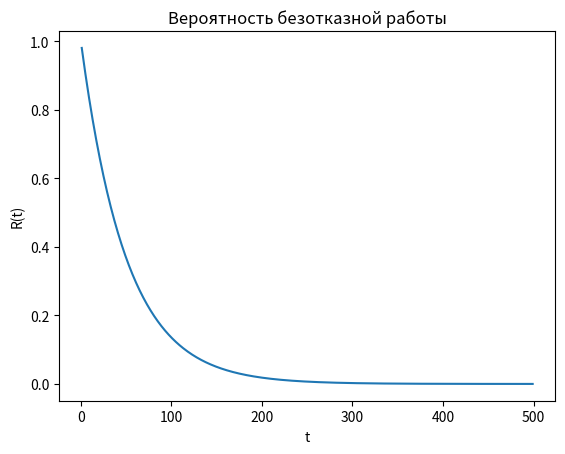

Reproduce this figure in Python.
import numpy as np
import matplotlib.pyplot as plt

T = 50
raspr_lambda = 1 / T
t_max = 500
t = np.array([i for i in range(1, t_max)])
R_t = np.exp(-raspr_lambda * t)

plt.plot(t, R_t)
plt.title('Вероятность безотказной работы')
plt.xlabel('t')
plt.ylabel('R(t)')
plt.show()